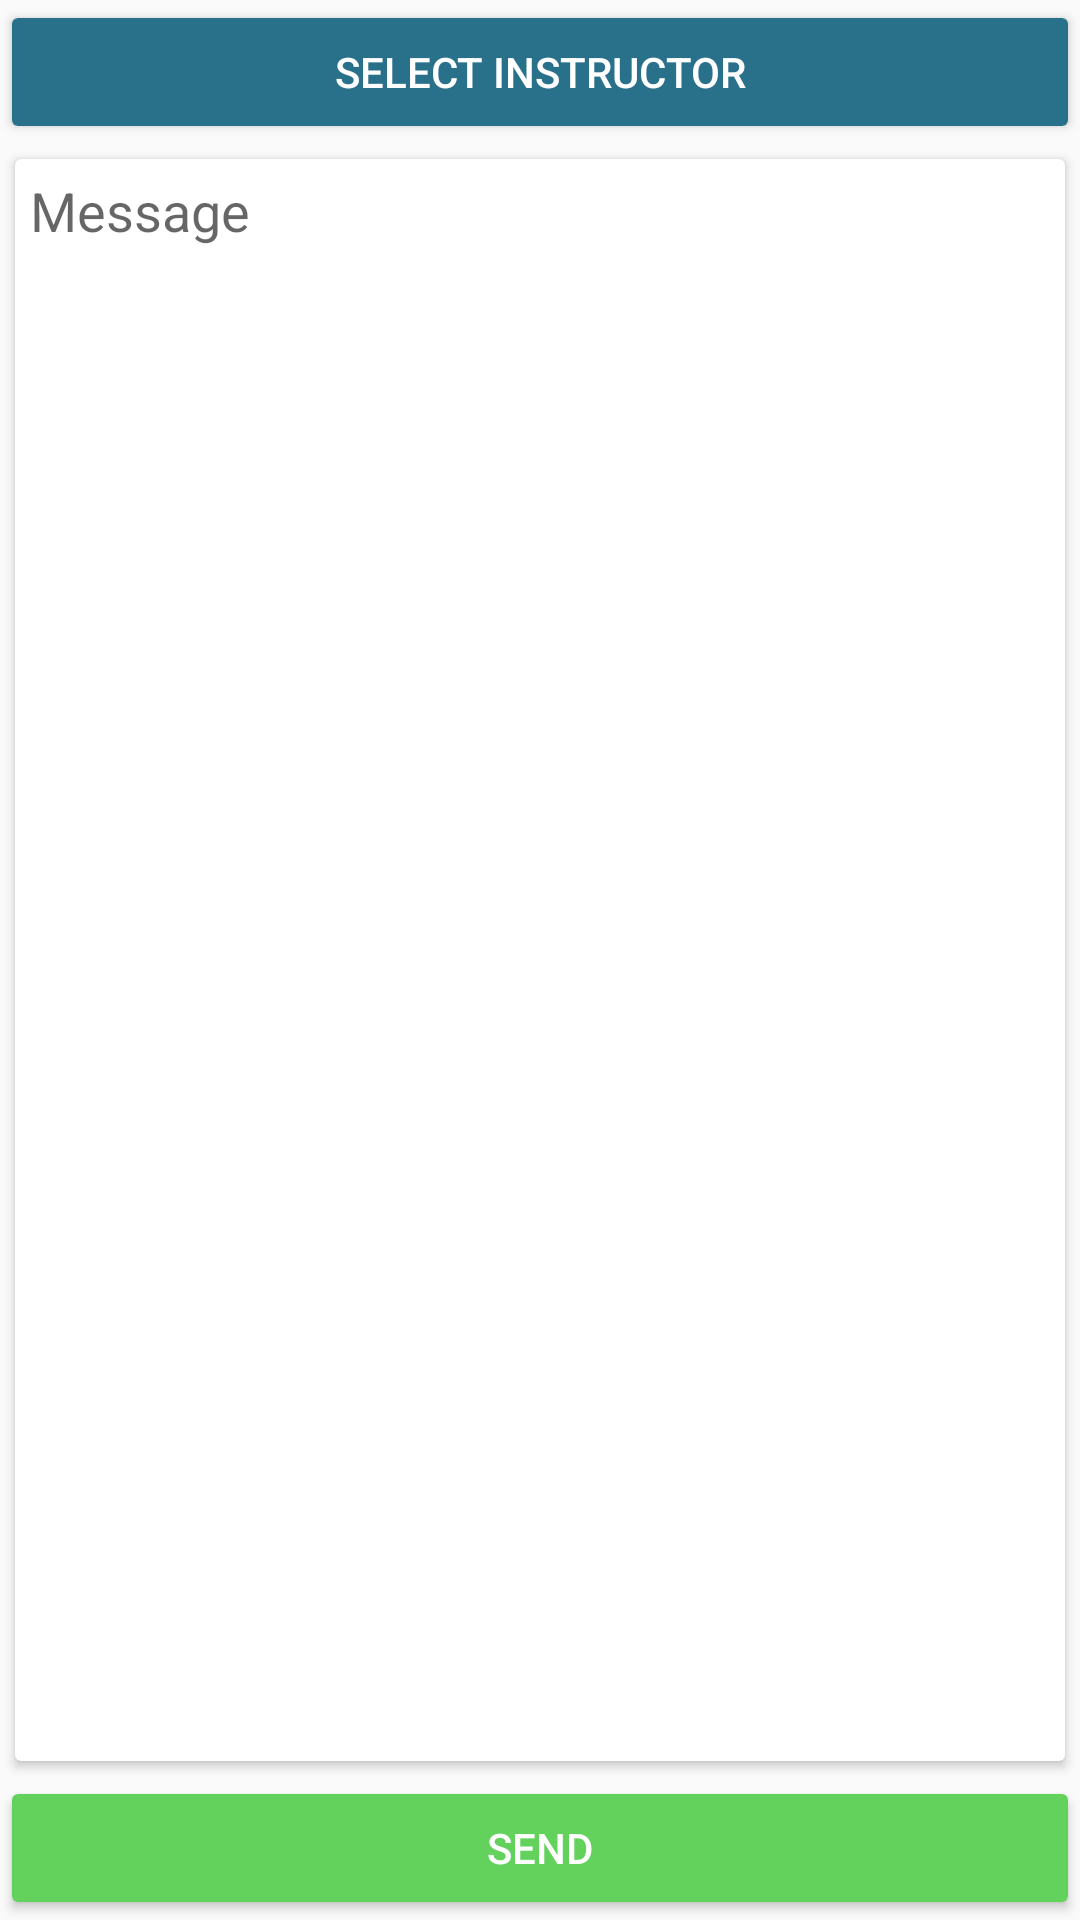

Here is an Android app screen rendered from its layout file. Give the layout XML and the strings, colors and styles it references.
<!-- AndroidManifest.xml: application theme AppTheme -->
<!-- res/layout/fragment_add_message.xml -->
<?xml version="1.0" encoding="utf-8"?>
<LinearLayout xmlns:android="http://schemas.android.com/apk/res/android"
    xmlns:app="http://schemas.android.com/apk/res-auto"
    xmlns:tools="http://schemas.android.com/tools"
    android:layout_width="match_parent"
    android:layout_height="match_parent"
    android:orientation="vertical">

    <Button
        android:textColor="@color/white"
        android:backgroundTint="@color/colorPrimary"
        android:text="Select Instructor"
        android:id="@+id/btnSelect"
        android:layout_width="match_parent"
        android:layout_height="wrap_content" />
    <android.support.v7.widget.CardView
        android:layout_margin="5dp"
        android:layout_weight="1"
        android:layout_width="match_parent"
        android:layout_height="0dp">
        <EditText
            android:layout_margin="5dp"
            android:hint="Message"
            android:background="@drawable/border_flat"
            android:id="@+id/txtMsgText"
            android:layout_width="match_parent"
            android:layout_height="wrap_content" />
    </android.support.v7.widget.CardView>

    <Button
        android:id="@+id/btnSend"
        android:textColor="@color/white"
        android:backgroundTint="@color/colorAccent"
        android:text="Send"
        android:layout_width="match_parent"
        android:layout_height="wrap_content" />
</LinearLayout>
<!-- resources referenced by this layout -->
<resources>
  <color name="colorAccent">#63d25d</color>
  <color name="colorPrimary">#29708b</color>
  <color name="white">#ffffff</color>
  <!-- drawable border_flat (drawable) -->
  <?xml version="1.0" encoding="UTF-8"?>
  <shape xmlns:android= "http://schemas.android.com/apk/res/android"
      android:shape="rectangle">
      <solid android:color="@color/white"/>
  </shape>
  <style name="AppTheme" parent="Theme.AppCompat.Light.DarkActionBar">
          
          <item name="colorPrimary">@color/colorPrimary</item>
          <item name="colorPrimaryDark">@color/colorPrimaryDark</item>
          <item name="colorAccent">@color/colorAccent</item>
      </style>
  <color name="colorPrimaryDark">#29708b</color>
</resources>
